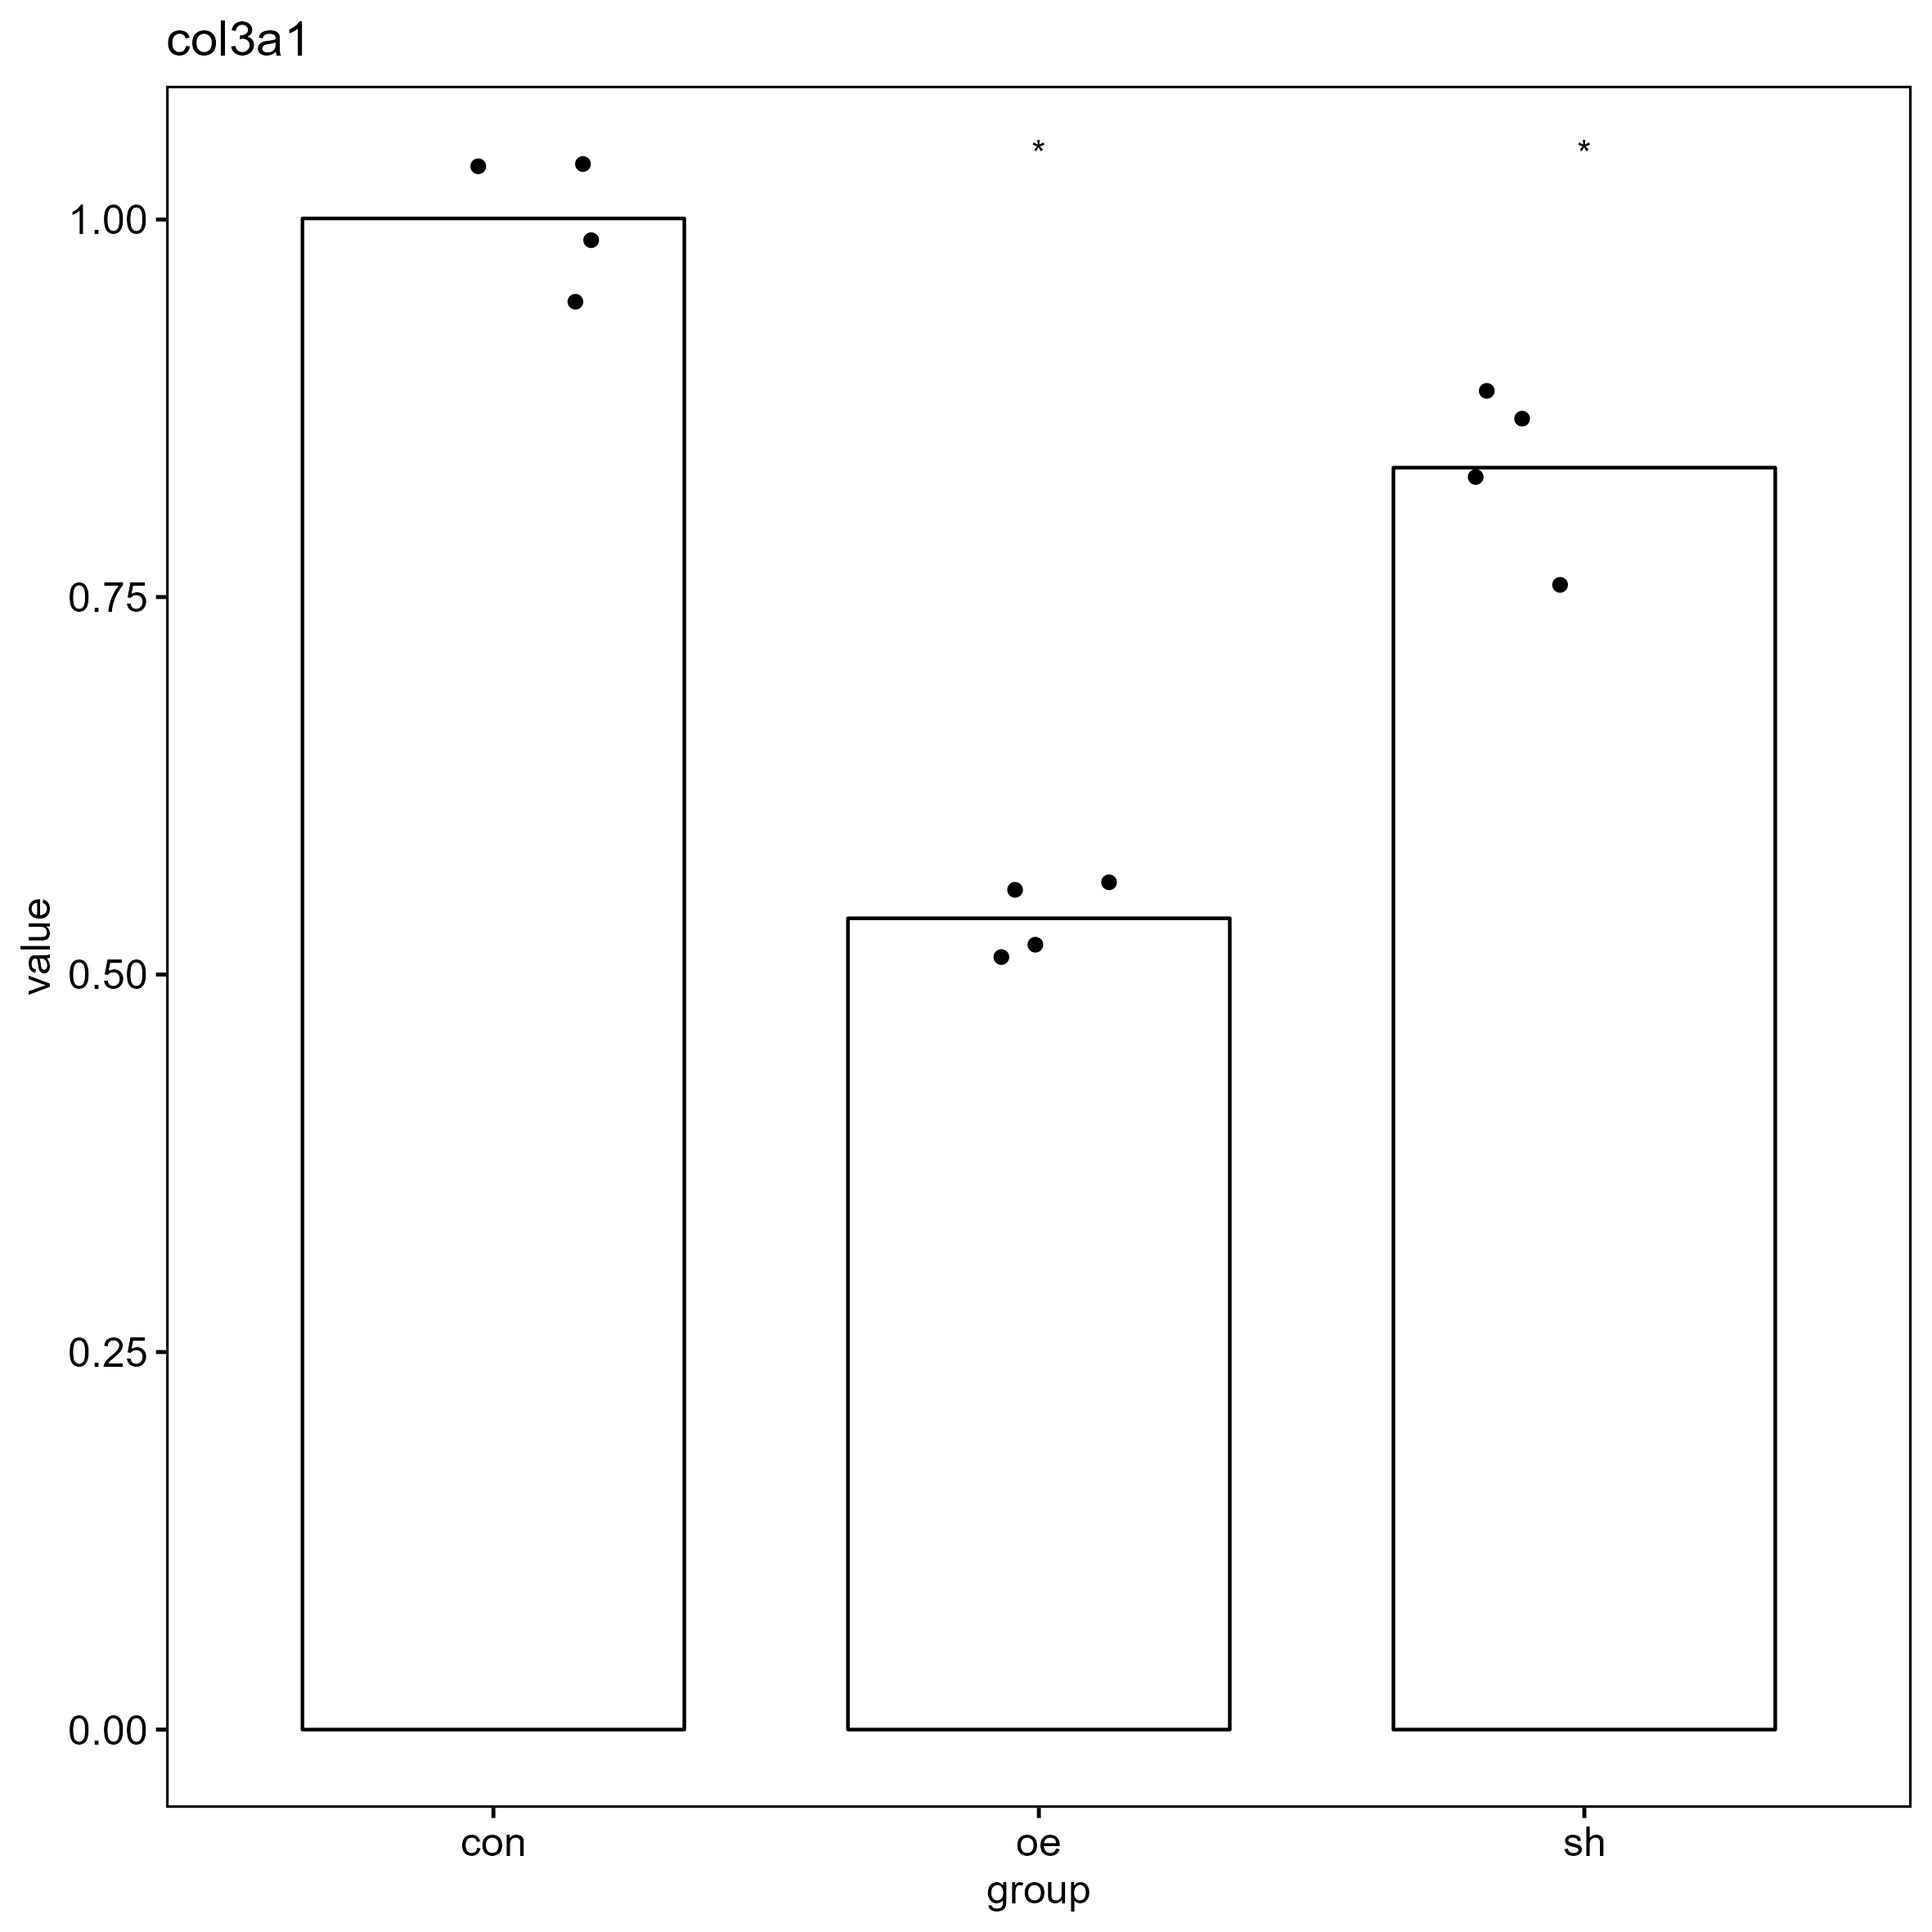

Values plotted in this chart, from the file beside it:
, gene, group, CT, deltaCT, mean_blank_deltaCT, delta_deltaCT, value
25, col3a1, con, 15.98, -5.525, -5.475, -0.05, 1.035
26, col3a1, con, 16.11, -5.395, -5.475, 0.08, 0.9461
27, col3a1, con, 16.05, -5.455, -5.475, 0.02, 0.9862
28, col3a1, con, 15.98, -5.525, -5.475, -0.05, 1.035
29, col3a1, oe, 17.24, -4.51, -5.475, 0.965, 0.5123
30, col3a1, oe, 17.12, -4.63, -5.475, 0.845, 0.5567
31, col3a1, oe, 17.22, -4.53, -5.475, 0.945, 0.5194
32, col3a1, oe, 17.11, -4.64, -5.475, 0.835, 0.5606
33, col3a1, sh, 16.76, -5.073, -5.475, 0.4017, 0.757
34, col3a1, sh, 16.56, -5.273, -5.475, 0.2017, 0.8695
35, col3a1, sh, 16.63, -5.203, -5.475, 0.2717, 0.8284
36, col3a1, sh, 16.53, -5.303, -5.475, 0.1717, 0.8878
